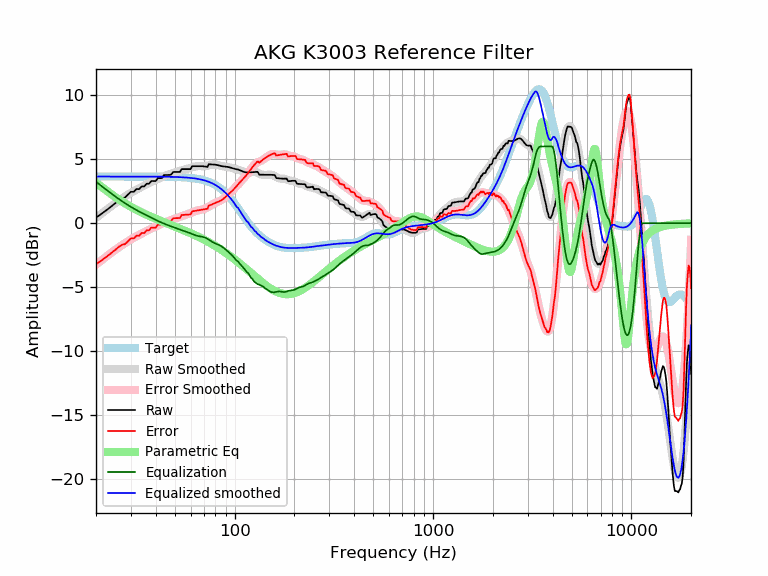

Data behind this chart, as committed beside it:
frequency, raw, error, smoothed, error_smoothed, equalization, parametric_eq, equalized_raw, equalized_smoothed, target
20, 0.44, -3.21, 0.41, -3.24, 3.24, 3.16, 3.67, 3.65, 3.65
21, 0.66, -2.99, 0.67, -2.98, 2.98, 2.92, 3.64, 3.65, 3.65
22, 0.89, -2.76, 0.91, -2.74, 2.74, 2.68, 3.62, 3.65, 3.65
23, 1.11, -2.54, 1.14, -2.51, 2.51, 2.45, 3.62, 3.65, 3.65
24, 1.33, -2.31, 1.35, -2.29, 2.29, 2.24, 3.63, 3.65, 3.65
25, 1.56, -2.09, 1.56, -2.09, 2.09, 2.05, 3.65, 3.65, 3.65
26, 1.79, -1.86, 1.75, -1.90, 1.90, 1.87, 3.69, 3.65, 3.65
27, 1.95, -1.70, 1.92, -1.73, 1.73, 1.70, 3.68, 3.65, 3.65
28, 2.01, -1.64, 2.08, -1.56, 1.56, 1.55, 3.57, 3.65, 3.65
29, 2.24, -1.41, 2.24, -1.41, 1.41, 1.41, 3.65, 3.65, 3.65
30, 2.46, -1.19, 2.37, -1.27, 1.27, 1.28, 3.73, 3.65, 3.65
31, 2.45, -1.19, 2.50, -1.14, 1.14, 1.16, 3.60, 3.65, 3.65
32, 2.67, -0.97, 2.62, -1.02, 1.02, 1.04, 3.70, 3.65, 3.65
33, 2.66, -0.98, 2.73, -0.91, 0.91, 0.94, 3.57, 3.65, 3.65
34, 2.88, -0.76, 2.84, -0.81, 0.81, 0.84, 3.69, 3.65, 3.65
35, 2.87, -0.77, 2.94, -0.70, 0.70, 0.75, 3.58, 3.64, 3.64
36, 3.09, -0.55, 3.04, -0.61, 0.61, 0.66, 3.70, 3.64, 3.64
37, 3.08, -0.56, 3.13, -0.51, 0.51, 0.57, 3.60, 3.64, 3.64
38, 3.30, -0.34, 3.22, -0.42, 0.42, 0.49, 3.73, 3.64, 3.64
39, 3.30, -0.35, 3.30, -0.34, 0.34, 0.42, 3.63, 3.64, 3.64
40, 3.29, -0.35, 3.38, -0.26, 0.26, 0.35, 3.55, 3.64, 3.64
41, 3.52, -0.12, 3.46, -0.18, 0.18, 0.28, 3.70, 3.64, 3.64
42, 3.53, -0.11, 3.53, -0.10, 0.10, 0.21, 3.63, 3.64, 3.64
43, 3.53, -0.11, 3.60, -0.03, 0.03, 0.14, 3.56, 3.64, 3.64
44, 3.76, 0.13, 3.67, 0.03, -0.03, 0.08, 3.73, 3.63, 3.63
45, 3.77, 0.14, 3.73, 0.09, -0.09, 0.02, 3.67, 3.63, 3.63
46, 3.77, 0.14, 3.78, 0.15, -0.15, -0.04, 3.62, 3.63, 3.63
47, 3.77, 0.15, 3.83, 0.21, -0.21, -0.10, 3.57, 3.63, 3.63
48, 3.82, 0.20, 3.88, 0.26, -0.26, -0.16, 3.56, 3.62, 3.62
49, 4.01, 0.39, 3.93, 0.31, -0.31, -0.21, 3.70, 3.62, 3.62
50, 4.01, 0.39, 3.97, 0.36, -0.36, -0.27, 3.65, 3.62, 3.62
51, 4.01, 0.40, 4.02, 0.41, -0.41, -0.32, 3.60, 3.61, 3.61
52, 4.01, 0.40, 4.06, 0.45, -0.45, -0.37, 3.55, 3.61, 3.61
53, 4.01, 0.41, 4.10, 0.50, -0.50, -0.43, 3.51, 3.60, 3.60
54, 4.23, 0.64, 4.14, 0.54, -0.54, -0.48, 3.69, 3.59, 3.59
55, 4.23, 0.64, 4.17, 0.58, -0.58, -0.53, 3.65, 3.59, 3.59
56, 4.23, 0.65, 4.20, 0.62, -0.62, -0.58, 3.61, 3.58, 3.58
57, 4.23, 0.66, 4.23, 0.66, -0.66, -0.63, 3.57, 3.57, 3.57
58, 4.23, 0.67, 4.27, 0.71, -0.71, -0.68, 3.52, 3.56, 3.56
59, 4.23, 0.68, 4.30, 0.75, -0.75, -0.73, 3.48, 3.55, 3.55
60, 4.23, 0.69, 4.34, 0.80, -0.80, -0.78, 3.43, 3.54, 3.54
61, 4.46, 0.93, 4.37, 0.84, -0.84, -0.83, 3.61, 3.53, 3.53
62, 4.46, 0.94, 4.40, 0.89, -0.89, -0.88, 3.57, 3.51, 3.51
63, 4.46, 0.96, 4.43, 0.93, -0.93, -0.93, 3.53, 3.50, 3.50
64, 4.46, 0.98, 4.45, 0.97, -0.97, -0.98, 3.49, 3.48, 3.48
65, 4.46, 1.00, 4.46, 0.99, -0.99, -1.03, 3.47, 3.47, 3.47
66, 4.46, 1.02, 4.46, 1.02, -1.02, -1.08, 3.45, 3.45, 3.45
67, 4.46, 1.04, 4.46, 1.03, -1.03, -1.13, 3.43, 3.43, 3.43
68, 4.46, 1.06, 4.45, 1.05, -1.05, -1.18, 3.41, 3.41, 3.41
69, 4.46, 1.07, 4.45, 1.07, -1.07, -1.23, 3.39, 3.38, 3.38
70, 4.44, 1.09, 4.45, 1.10, -1.10, -1.28, 3.35, 3.36, 3.36
71, 4.43, 1.10, 4.46, 1.13, -1.13, -1.33, 3.30, 3.33, 3.33
72, 4.42, 1.12, 4.48, 1.18, -1.18, -1.38, 3.24, 3.30, 3.30
73, 4.40, 1.13, 4.50, 1.23, -1.23, -1.43, 3.17, 3.27, 3.27
74, 4.62, 1.38, 4.53, 1.29, -1.29, -1.48, 3.32, 3.24, 3.24
75, 4.60, 1.40, 4.55, 1.35, -1.35, -1.54, 3.25, 3.20, 3.20
76, 4.60, 1.44, 4.57, 1.41, -1.41, -1.59, 3.19, 3.16, 3.16
77, 4.59, 1.47, 4.59, 1.46, -1.46, -1.64, 3.13, 3.12, 3.12
78, 4.59, 1.51, 4.59, 1.51, -1.51, -1.69, 3.08, 3.08, 3.08
79, 4.58, 1.55, 4.59, 1.55, -1.55, -1.74, 3.03, 3.03, 3.03
... 553 more rows
